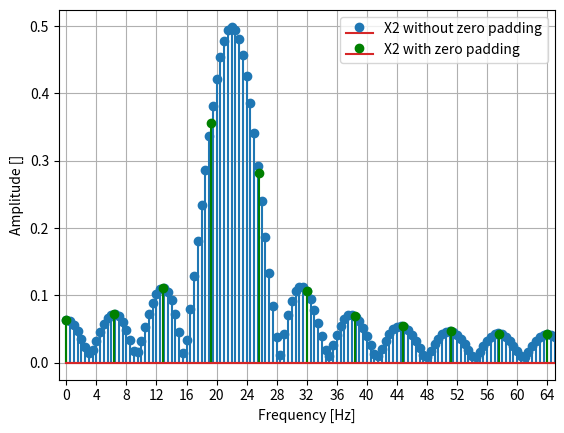

This figure's Python source:
import numpy as np
import matplotlib.pyplot as plt
from scipy.fft import fft

K = 20
Ts = 1/128

def x1(k):
    return np.cos(42*np.pi*k*Ts)

def x2(k):
    return np.cos(44*np.pi*k*Ts)


k = np.arange(0, K, 1)
x1_k = x1(k)
x2_k = x2(k)

X1 = fft(x1_k) / K
X2 = fft(x2_k) / K


L = K
fs = 1/Ts
fl = np.arange(0, L)/L*fs

X1b = fft(x1_k, 256) / K
X2b = fft(x2_k, 256) / K


L = 256
fs = 1/Ts
fl2 = np.arange(0, L)/L*fs

plt.stem(fl2, np.abs(X1b), label='X1 without zero padding')
plt.stem(fl, np.abs(X1), label='X1 with zero padding', markerfmt="g", linefmt="g")

plt.legend()

plt.xlim(-1, fs/2+1)
plt.xlabel("Frequency [Hz]")
plt.ylabel("Amplitude []")

plt.xticks(np.arange(0, 65, 4))

plt.grid()

plt.savefig("2b_X1")

plt.clf()



plt.stem(fl2, np.abs(X2b), label='X2 without zero padding')
plt.stem(fl, np.abs(X2), label='X2 with zero padding', markerfmt="g", linefmt="g")

plt.legend()
plt.xlim(-1, fs/2+1)
plt.xlabel('Frequency [Hz]')
plt.ylabel('Amplitude []')

plt.xticks(np.arange(0, 65, 4))

plt.grid()

plt.savefig("2b_X2")
